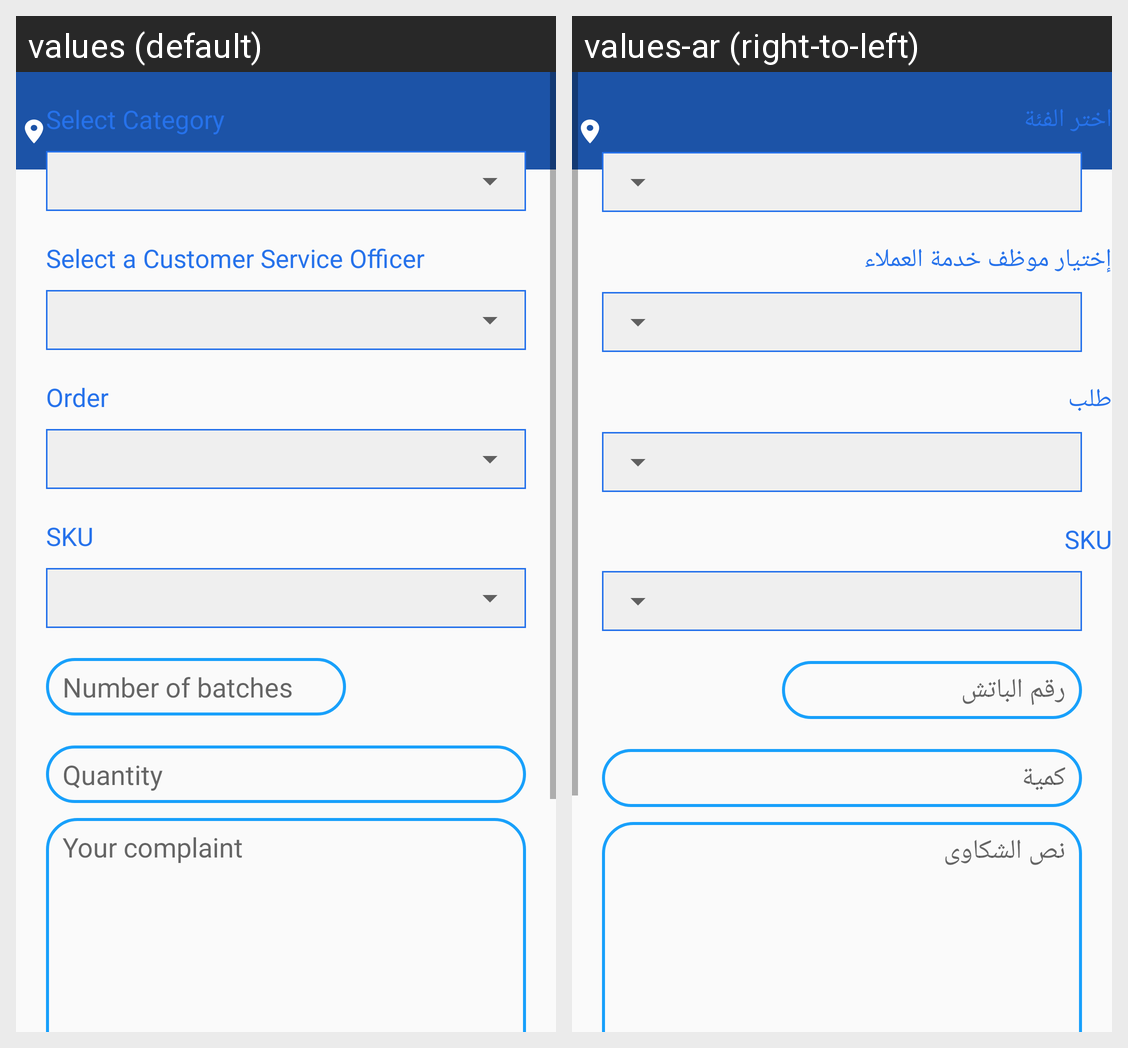

The same Android screen rendered under two of its app's locales, left to right. List the strings drawn on it with the default value and each locale's translation.
Android screen res/layout/activity_ticket.xml rendered under 2 locales, left to right: values (default), values-ar (right-to-left). Device: Nexus 5 (rendered at 1080×1920; each locale shown at half size, 540×960, under a caption strip naming it); theme AppTheme.
Strings drawn on this screen, with the default value and each locale's value (text and hints the layout hard-codes, and strings that could not be matched under every locale, appear in the picture but are not listed):

st_selecticket
  values: Select Category
  values-ar: اختر الفئة

st_selectcustomer
  values: Select a Customer Service Officer
  values-ar: إختيار موظف خدمة العملاء

st_selecicon
  values: Order
  values-ar: طلب

st_sku
  values: SKU
  values-ar: SKU

st_batches
  values: Number of batches
  values-ar: رقم الباتش

st_quantity
  values: Quantity
  values-ar: كمية

st_complaint
  values: Your complaint
  values-ar: نص الشكاوى
